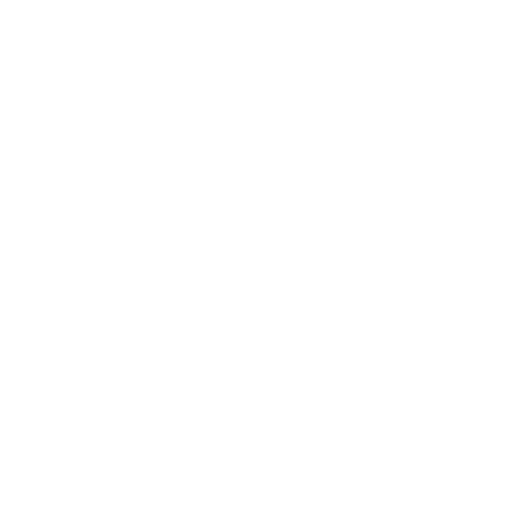
t = 0.00 s
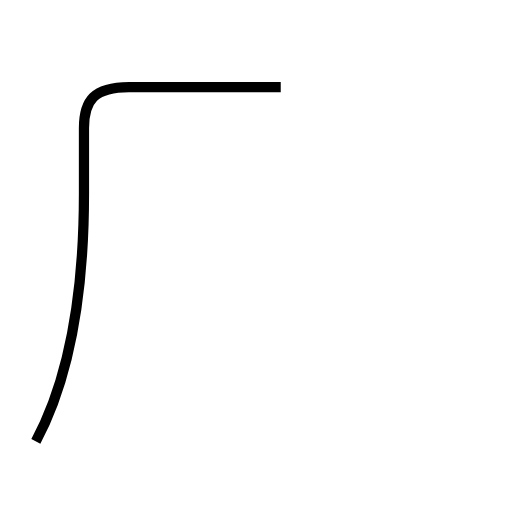
t = 1.59 s
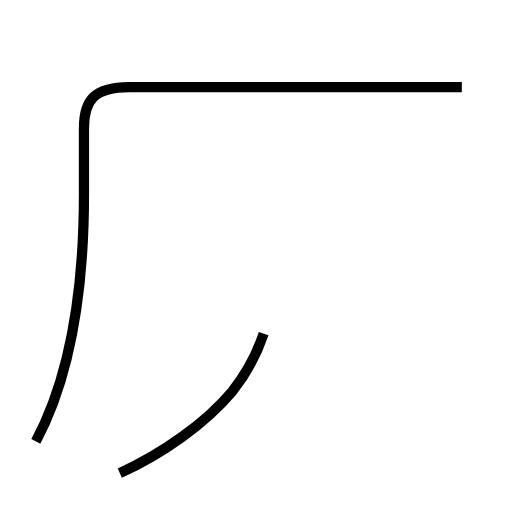
t = 2.73 s
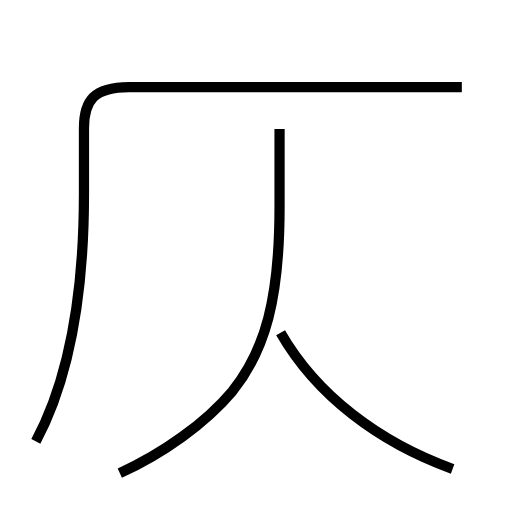
t = 3.99 s
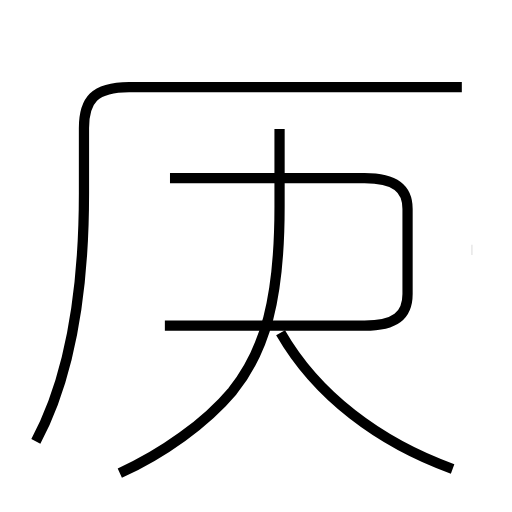
t = 5.75 s
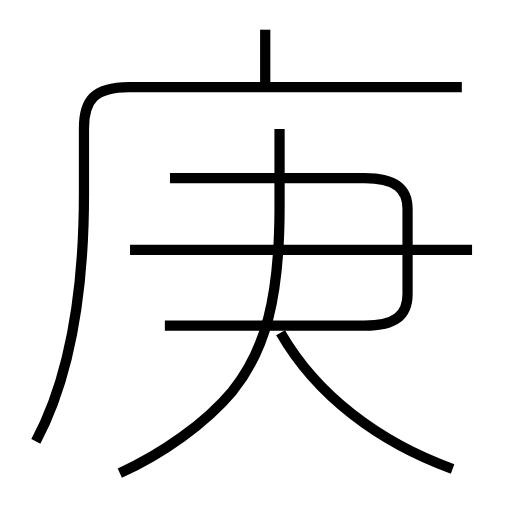
t = 6.92 s

The animated SVG that drew these frames (rendered in a browser with its animation timeline set to each time). Animation: 6 SMIL elements (animate=6); one cycle of 6.92 s.

<?xml version='1.0' encoding='utf-8'?>
<svg viewBox="0.0 -6.0 50.0 50.0" version="1.1" xmlns="http://www.w3.org/2000/svg"><rect x="-1000" y="-1000" width="2000" height="2000" stroke="white" fill="white" /><g style="fill:none;stroke:#000000;stroke-width:1"><path d="M 3.5 -0.9 C 6.5 -6.5 8.2 -14.3 8.2 -25.1 L 8.2 -31.5 C 8.2 -34.2 9.2 -35.5 12.6 -35.5 L 45.1 -35.5 " transform="translate(0.0 38.0)" stroke-dasharray="70.73283982142738" stroke-dashoffset="70.73283982142738"><animate attributeName="stroke-dashoffset" from="70.73283982142738" to="0" dur="2.1219851946428214s" begin="0s" fill="freeze" /></path><path d="M 11.7 2.2 C 15.9 0.3 20.1 -2.7 22.7 -5.8 C 25.9 -9.8 27.3 -14.8 27.3 -23.8 L 27.3 -31.4 " transform="translate(0.0 38.0)" stroke-dasharray="40.263976207501784" stroke-dashoffset="40.263976207501784"><animate attributeName="stroke-dashoffset" from="40.263976207501784" to="0" dur="1.2079192862250534s" begin="2.1219851946428214s" fill="freeze" /></path><path d="M 44.2 1.8 C 37.0 -0.8 30.9 -5.4 27.4 -11.5 " transform="translate(0.0 38.0)" stroke-dasharray="21.871454026491914" stroke-dashoffset="21.871454026491914"><animate attributeName="stroke-dashoffset" from="21.871454026491914" to="0" dur="0.6561436207947574s" begin="3.329904480867875s" fill="freeze" /></path><path d="M 16.1 -12.2 L 35.6 -12.2 C 38.6 -12.2 39.8 -13.2 39.8 -15.3 L 39.8 -23.6 C 39.8 -25.6 38.6 -26.6 35.6 -26.6 L 16.6 -26.6 " transform="translate(0.0 38.0)" stroke-dasharray="58.71766709861969" stroke-dashoffset="58.71766709861969"><animate attributeName="stroke-dashoffset" from="58.71766709861969" to="0" dur="1.7615300129585907s" begin="3.9860481016626323s" fill="freeze" /></path><path d="M 46.1 -19.6 L 12.7 -19.6 " transform="translate(0.0 38.0)" stroke-dasharray="33.400000000000006" stroke-dashoffset="33.400000000000006"><animate attributeName="stroke-dashoffset" from="33.400000000000006" to="0" dur="1.0020000000000002s" begin="5.7475781146212235s" fill="freeze" /></path><path d="M 25.9 -35.6 L 25.9 -41.1" transform="translate(0.0 38.0)" stroke-dasharray="5.5" stroke-dashoffset="5.5"><animate attributeName="stroke-dashoffset" from="5.5" to="0" dur="0.16499999999999998s" begin="6.749578114621224s" fill="freeze" /></path></g></svg>
